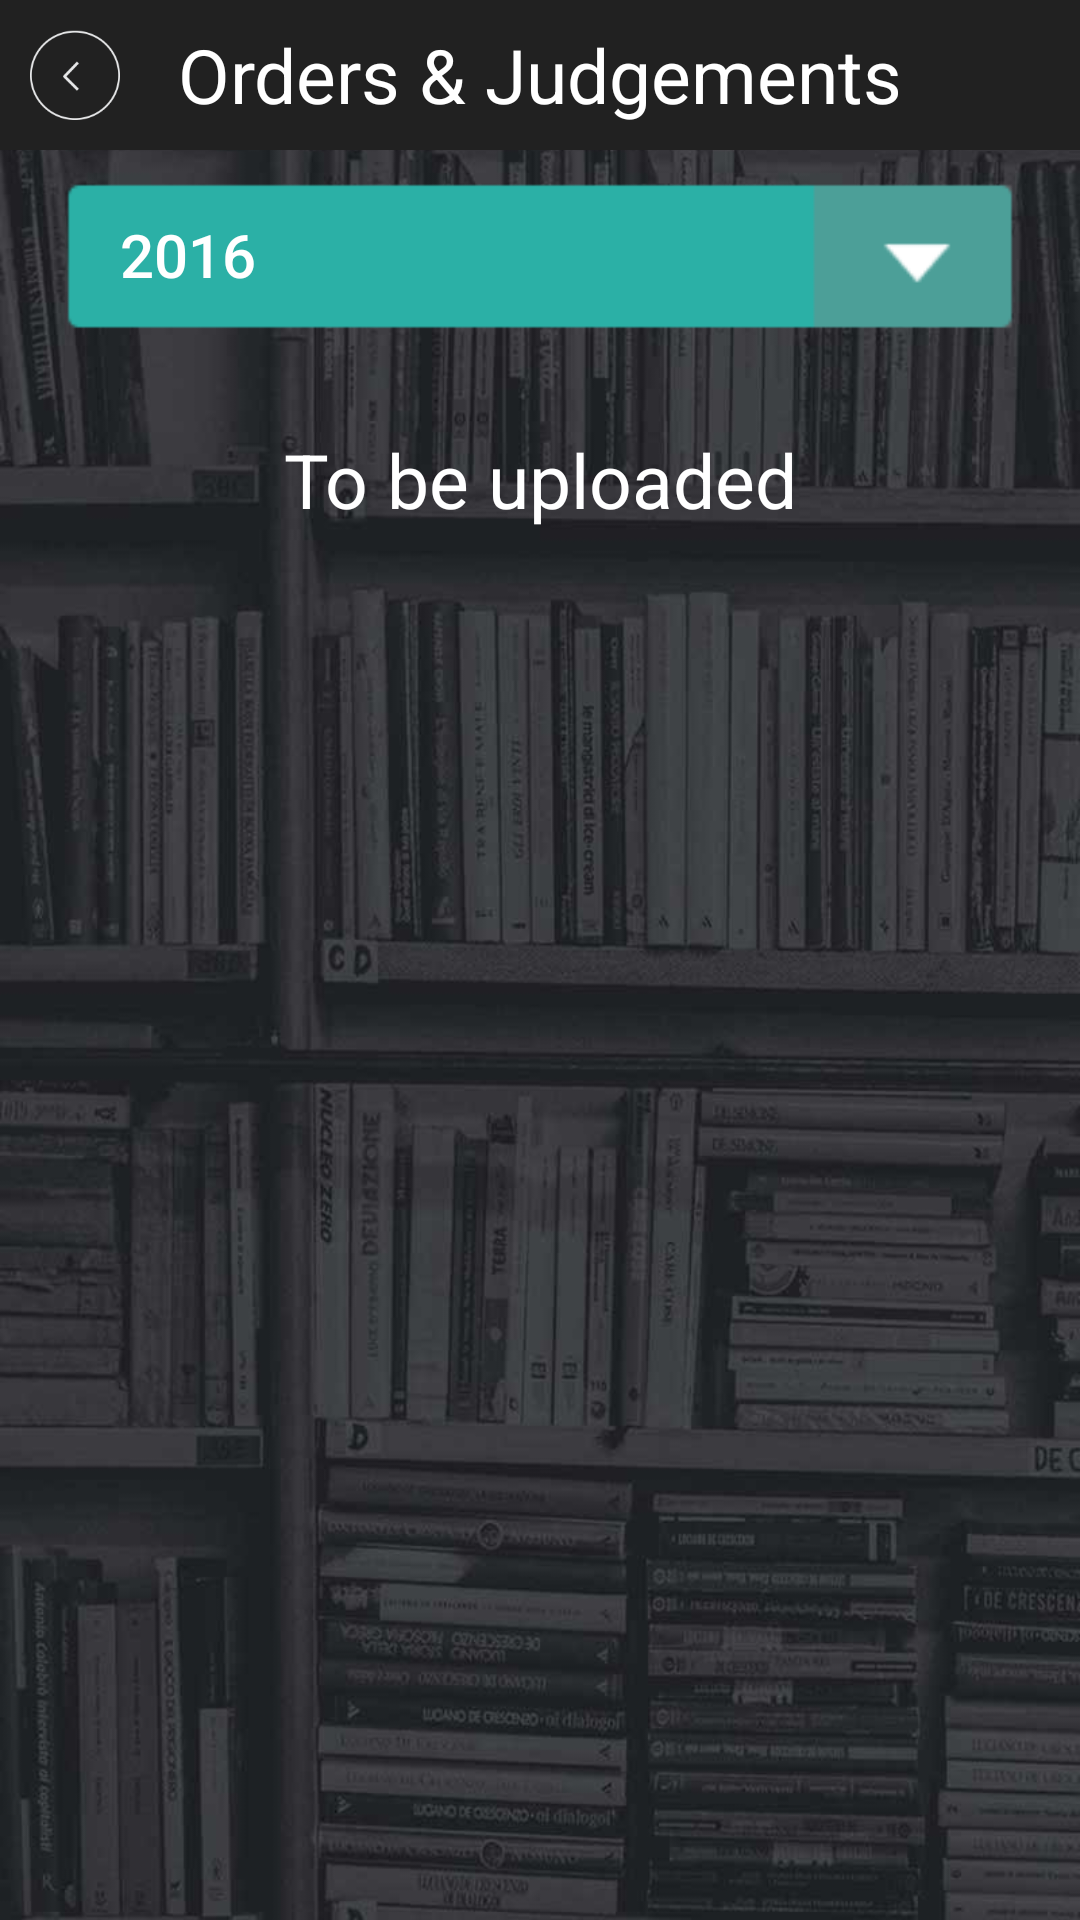

Layout XML and referenced resources for this Android screen:
<!-- AndroidManifest.xml: application theme Theme.AppCompat.NoActionBar -->
<!-- res/layout/activity_order_sec.xml -->
<?xml version="1.0" encoding="utf-8"?>
<LinearLayout xmlns:android="http://schemas.android.com/apk/res/android"
    xmlns:tools="http://schemas.android.com/tools" android:layout_width="match_parent"
    android:layout_height="match_parent"
    android:background="@drawable/background"
    android:orientation="vertical"
    android:id="@+id/bg_image"
    android:weightSum="2"
    tools:context="com.magma.minemagma.OrderSecActivity">

    <RelativeLayout
        android:layout_width="fill_parent"
        android:layout_height="50dp"
        android:background="?attr/colorPrimary"
        android:orientation="horizontal" >

        <Button
            android:id="@+id/ar_btn"
            android:layout_width="30dp"
            android:layout_alignParentLeft="true"
            android:layout_marginLeft="10dp"
            android:gravity="center"
            android:layout_marginTop="10dp"
            android:background="@drawable/back"
            android:onClick="back"
            android:layout_height="30dp">
        </Button>

        <TextView
            android:layout_width="match_parent"
            android:layout_height="60dp"
            android:text="Orders &amp; Judgements"
            android:textColor="#ffffff"
            android:gravity="center"
            android:textSize="25dp" ></TextView>
    </RelativeLayout>


    <RelativeLayout
        android:layout_width="match_parent"
        android:layout_height="50dp"
        android:layout_marginTop="10dp"
        android:background="@android:color/transparent"
        android:orientation="horizontal" >

        <Button
            android:id="@+id/search_btn"
            android:layout_width="match_parent"
            android:layout_alignParentLeft="true"
            android:layout_marginLeft="20dp"
            android:layout_marginRight="20dp"
            android:text="2016"
            android:paddingLeft="20dp"
            android:textSize="20dp"
            android:gravity="left|center_vertical"
            android:background="@drawable/searchlatest"
            android:onClick="search"
            android:layout_height="60dp">
        </Button>

        <TextView
            android:layout_width="match_parent"
            android:layout_height="60dp"
            android:text=""
            android:textColor="#ffffff"
            android:gravity="center"
            android:textSize="25dp" >

        </TextView>
    </RelativeLayout>


    <FrameLayout
        android:id="@+id/fragment_container2"
        android:layout_width="match_parent"
        android:layout_marginTop="20dp"
        android:layout_height="match_parent">

        <TextView
            android:layout_width="match_parent"
            android:layout_height="60dp"
            android:text="To be uploaded"
            android:id="@+id/upload"
            android:textColor="#ffffff"
            android:gravity="center"
            android:textSize="25dp" >

        </TextView>

        <GridView
            android:numColumns="auto_fit"
            android:layout_marginRight="20dp"
            android:layout_marginLeft="20dp"
            android:gravity="center"
            android:columnWidth="100dp"
            android:stretchMode="columnWidth"
            android:layout_width="match_parent"
            android:layout_height="match_parent"
            android:id="@+id/grid"
            />

    </FrameLayout>

</LinearLayout>
<!-- resources referenced by this layout -->
<resources>
  <!-- drawable back: png bitmap (drawable, 7216 bytes) -->
  <!-- drawable background: jpg bitmap (drawable, 69267 bytes) -->
  <!-- drawable searchlatest: png bitmap (drawable-xxhdpi, 1864 bytes) -->
</resources>
